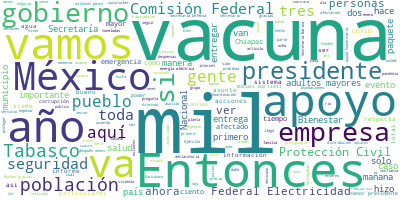

Values plotted in this chart, from the file beside it:
Participante, Texto, Sentimiento, Palabras, Dia, Mes, Anio
PRESIDENTE ANDRES MANUEL LOPEZ OBRADOR, ?Buenos días., 0.9384, 2, 30, 12, 2020
PRESIDENTE ANDRES MANUEL LOPEZ OBRADOR, El día de hoy, 30 de diciembre, antes de…, 0.01845, 55, 30, 12, 2020
PRESIDENTE ANDRES MANUEL LOPEZ OBRADOR, Va a informarnos sobre lo realizado la l…, 0.02937, 63, 30, 12, 2020
PRESIDENTE ANDRES MANUEL LOPEZ OBRADOR, Y queremos finalizar el año agradeciéndo…, 0.5385, 51, 30, 12, 2020
PRESIDENTE ANDRES MANUEL LOPEZ OBRADOR, También, antes de darle la palabra a Lau…, 0.3431, 28, 30, 12, 2020
PRESIDENTE ANDRES MANUEL LOPEZ OBRADOR, Ella ya se incorpora de manera presencia…, 0.133, 46, 30, 12, 2020
PRESIDENTE ANDRES MANUEL LOPEZ OBRADOR, Entonces, vamos con la licenciada Laura …, 0.02982, 12, 30, 12, 2020
LAURA VELAZQUEZ ALZUA, ?Muchas gracias., 0.5002, 2, 30, 12, 2020
LAURA VELAZQUEZ ALZUA, Muy buen día a todos y a todas. Secretar…, 0.59, 19, 30, 12, 2020
LAURA VELAZQUEZ ALZUA, Vamos a dar inicio y dar lectura al info…, 0.02231, 43, 30, 12, 2020
LAURA VELAZQUEZ ALZUA, En materia de sismos en 2020 el Servicio…, 0.7138, 36, 30, 12, 2020
LAURA VELAZQUEZ ALZUA, Asimismo, se emitieron siete dictámenes …, 0.2363, 31, 30, 12, 2020
LAURA VELAZQUEZ ALZUA, Se realizó la evaluación de peligro sísm…, 0.436, 29, 30, 12, 2020
LAURA VELAZQUEZ ALZUA, En lo que representa al sismo de 7.4 en …, 0.002012, 39, 30, 12, 2020
LAURA VELAZQUEZ ALZUA, Las acciones. Se emitieron tres declarat…, 0.007446, 32, 30, 12, 2020
LAURA VELAZQUEZ ALZUA, La activación Plan DN-III de Sedena y el…, 0.536, 36, 30, 12, 2020
LAURA VELAZQUEZ ALZUA, En lo que respecta a la supervisión y vi…, 0.05824, 69, 30, 12, 2020
LAURA VELAZQUEZ ALZUA, Se han realizado diversas acciones en la…, 0.2328, 42, 30, 12, 2020
LAURA VELAZQUEZ ALZUA, En lo que respecta a la inestabilidad de…, 0.1171, 74, 30, 12, 2020
LAURA VELAZQUEZ ALZUA, El evento más relevante de aproximadamen…, 0.1011, 36, 30, 12, 2020
LAURA VELAZQUEZ ALZUA, Se hicieron diversas acciones en donde h…, 0.6473, 43, 30, 12, 2020
LAURA VELAZQUEZ ALZUA, En lo que respecta a la pirotecnia, se h…, 0.1187, 52, 30, 12, 2020
LAURA VELAZQUEZ ALZUA, Los gobiernos de las entidades y municip…, 0.03245, 41, 30, 12, 2020
LAURA VELAZQUEZ ALZUA, En lo que respecta a incendios forestale…, 0.079, 38, 30, 12, 2020
LAURA VELAZQUEZ ALZUA, En color naranja los cinco segundos esta…, 0.1866, 25, 30, 12, 2020
LAURA VELAZQUEZ ALZUA, Debajo de este mapa hay una gráfica en d…, 0.5671, 33, 30, 12, 2020
LAURA VELAZQUEZ ALZUA, Durante 2020 se presentó un total de cin…, 0.0544, 41, 30, 12, 2020
LAURA VELAZQUEZ ALZUA, Respecto a las tomas clandestinas de hid…, 0.14, 43, 30, 12, 2020
LAURA VELAZQUEZ ALZUA, Los estados donde brindó el apoyo fueron…, 0.3329, 17, 30, 12, 2020
LAURA VELAZQUEZ ALZUA, Lo que respecta al informe de los ciclon…, 0.149, 35, 30, 12, 2020
LAURA VELAZQUEZ ALZUA, Desde el año 2005, donde se tuvieron 28 …, 0.08518, 26, 30, 12, 2020
LAURA VELAZQUEZ ALZUA, En México se tuvieron afectaciones y dañ…, 0.1285, 26, 30, 12, 2020
LAURA VELAZQUEZ ALZUA, En los ciclones tropicales hubo las sigu…, 0.009785, 58, 30, 12, 2020
LAURA VELAZQUEZ ALZUA, En lo que respecta a las inundaciones, s…, 0.1685, 27, 30, 12, 2020
LAURA VELAZQUEZ ALZUA, El sistema de presas del Río Grijalva, s…, 0.1781, 43, 30, 12, 2020
LAURA VELAZQUEZ ALZUA, La inundación más importante fue en Taba…, 0.3723, 27, 30, 12, 2020
LAURA VELAZQUEZ ALZUA, Las acciones fueron diversas y muy impor…, 0.5808, 43, 30, 12, 2020
LAURA VELAZQUEZ ALZUA, Asimismo, mencionar que los municipios d…, 0.06177, 24, 30, 12, 2020
LAURA VELAZQUEZ ALZUA, El territorio y la población afectada fu…, 0.3943, 19, 30, 12, 2020
LAURA VELAZQUEZ ALZUA, En lo que respecta a la infraestructura,…, 0.01019, 32, 30, 12, 2020
LAURA VELAZQUEZ ALZUA, Asimismo, se vieron afectados tres mil 8…, 0.007268, 63, 30, 12, 2020
LAURA VELAZQUEZ ALZUA, Asimismo, se afectaron mil 914 millones …, 0.02407, 24, 30, 12, 2020
LAURA VELAZQUEZ ALZUA, Asimismo, seis mil 263 hectáreas en la a…, 0.05043, 31, 30, 12, 2020
LAURA VELAZQUEZ ALZUA, Resaltar de una manera muy importante la…, 0.5533, 22, 30, 12, 2020
LAURA VELAZQUEZ ALZUA, Voy a informar a ustedes cuál es la ayud…, 0.3298, 33, 30, 12, 2020
LAURA VELAZQUEZ ALZUA, En un total de cuatro mil 673 toneladas …, 0.08793, 64, 30, 12, 2020
LAURA VELAZQUEZ ALZUA, Los municipios a donde llegó el mayor nú…, 0.3994, 28, 30, 12, 2020
LAURA VELAZQUEZ ALZUA, Como podrán ver, en esta lámina tenemos …, 0.111, 27, 30, 12, 2020
LAURA VELAZQUEZ ALZUA, Tenemos a los países de Argentina, Turqu…, 0.6231, 35, 30, 12, 2020
LAURA VELAZQUEZ ALZUA, Los gobiernos de los estados o de las en…, 0.002231, 37, 30, 12, 2020
LAURA VELAZQUEZ ALZUA, Del sector privado y social tenemos una …, 0.5435, 51, 30, 12, 2020
LAURA VELAZQUEZ ALZUA, Presidente, son estas algunas de las emp…, 0.2093, 23, 30, 12, 2020
LAURA VELAZQUEZ ALZUA, Los apoyos para la recuperación de Tabas…, 0.00111, 41, 30, 12, 2020
LAURA VELAZQUEZ ALZUA, Con el apoyo de la Secretaría de la Defe…, 0.5399, 30, 30, 12, 2020
LAURA VELAZQUEZ ALZUA, Hay un despliegue de mil 680 militares, …, 0.254, 31, 30, 12, 2020
LAURA VELAZQUEZ ALZUA, Se emitieron 83 declaratorias de emergen…, 0.01411, 34, 30, 12, 2020
LAURA VELAZQUEZ ALZUA, En esta gráfica se puede ver con mucha c…, 0.7996, 35, 30, 12, 2020
LAURA VELAZQUEZ ALZUA, Podemos observar que en el año de 2018 e…, 0.6405, 61, 30, 12, 2020
LAURA VELAZQUEZ ALZUA, También se emitieron 47 declaratorias de…, 0.04182, 40, 30, 12, 2020
LAURA VELAZQUEZ ALZUA, También tenemos aquí, con mucha precisió…, 0.9752, 27, 30, 12, 2020
... 275 more rows
